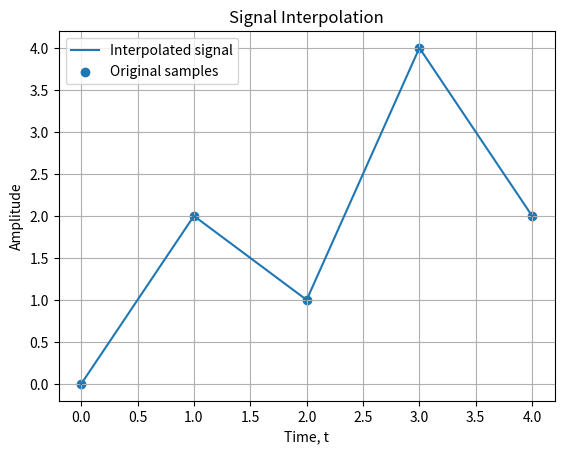

Here is the Python script that generated this plot:
import numpy as np
import matplotlib.pyplot as plt

# Original samples
t_original = np.array([
    0, 1, 2, 3, 4
])

x_original = np.array([
    0, 2, 1, 4, 2
])


# Create a denser time axis
t_new = np.linspace(
    0,
    4,
    500
)


# Interpolate signal values
x_new = np.interp(
    t_new,
    t_original,
    x_original
)


# Plot interpolated signal
plt.plot(
    t_new,
    x_new,
    label="Interpolated signal"
)


# Show original samples
plt.scatter(
    t_original,
    x_original,
    label="Original samples"
)


plt.xlabel("Time, t")
plt.ylabel("Amplitude")

plt.title(
    "Signal Interpolation"
)

plt.grid(True)
plt.legend()

plt.show()
